Dataset: dataset (GitHub, UtrechtUniversity/insects). Classes: ant, bee, bee apis, bee bombus, beetle, beetle coccinellidae, beetle oedemeridae, bug, bug graphosoma, fly, fly empididae, fly sarcophagidae, fly small, hfly episyr, hfly eristal, hfly eupeo, hfly myathr, hfly sphaero, hoverfly syrphus, lepi, background non-insect, bird non-insect, dirt non-insect, shadow non-insect, scorpionfly, wasp.

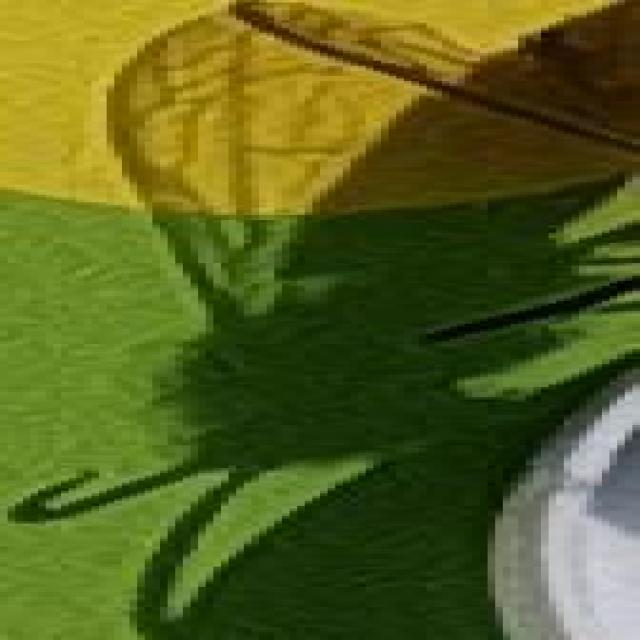
Label: shadow non-insect

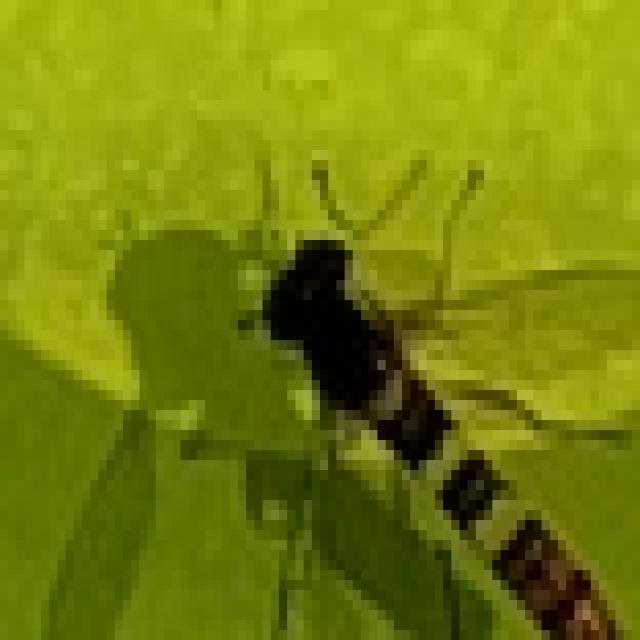
Label: hfly sphaero

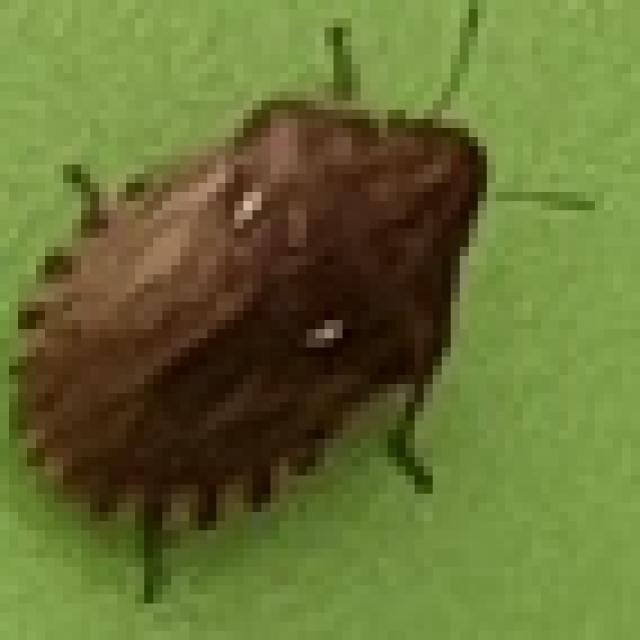
Label: bug

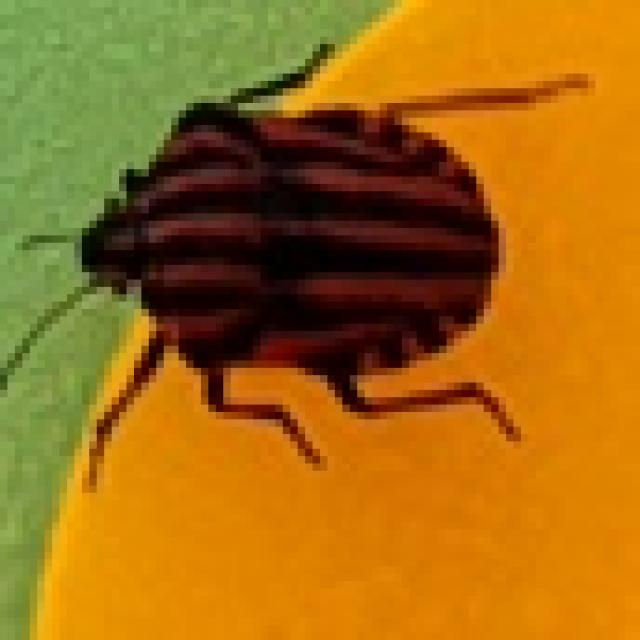
Label: bug graphosoma

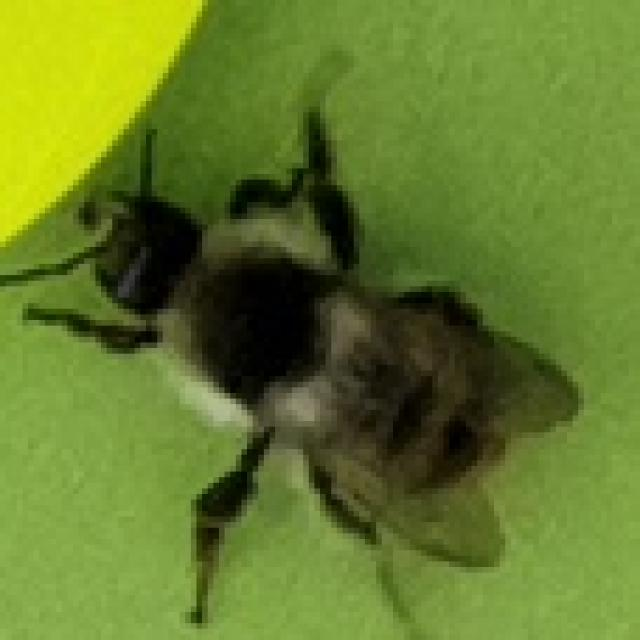
Label: bee bombus

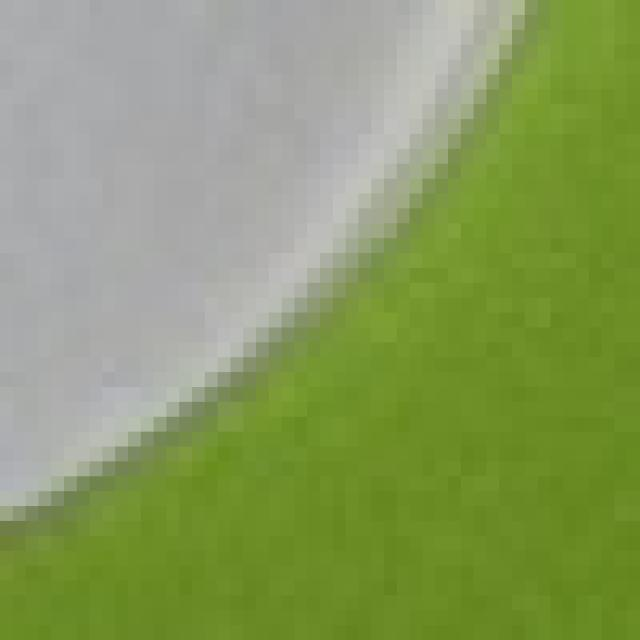
Label: background non-insect
